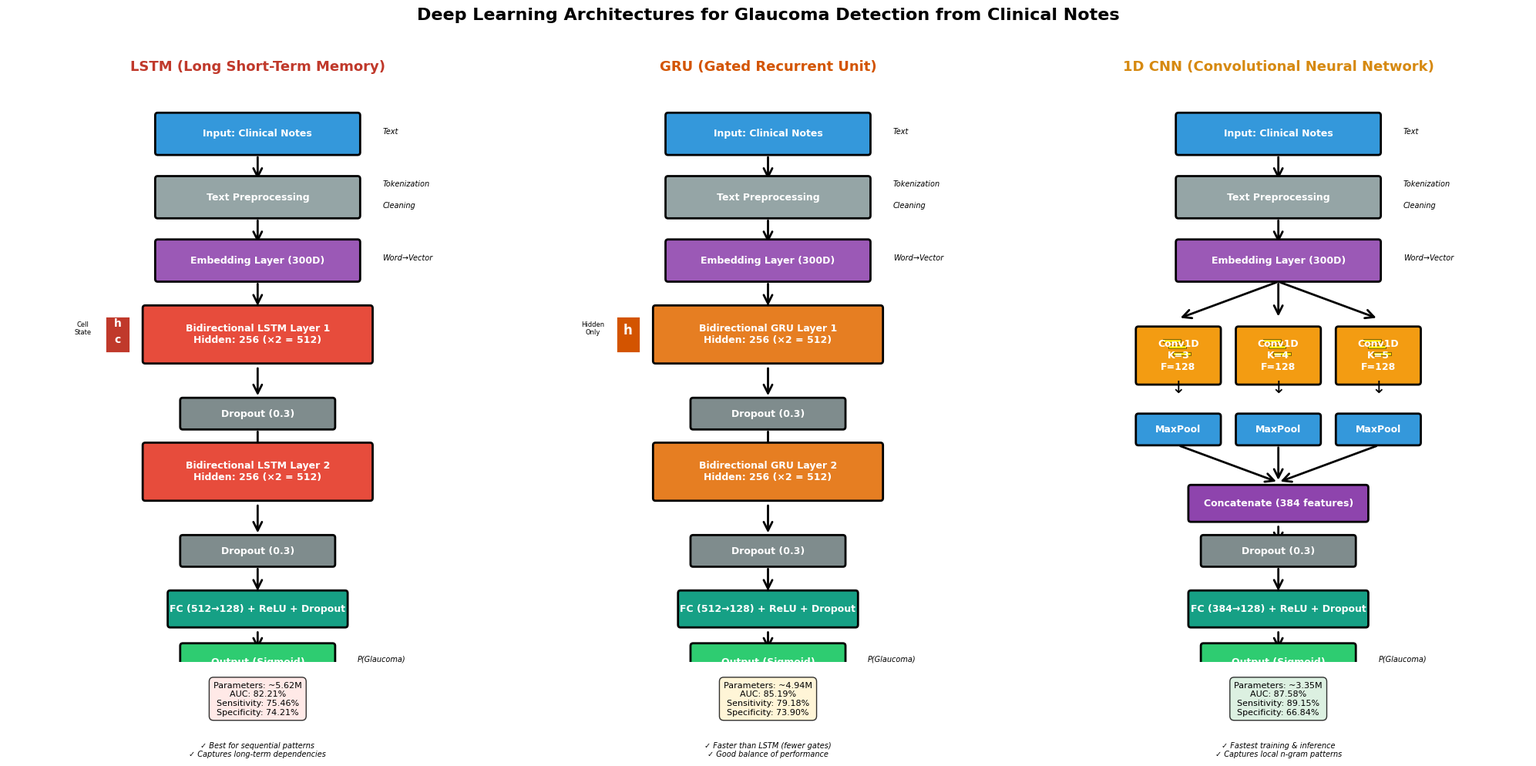
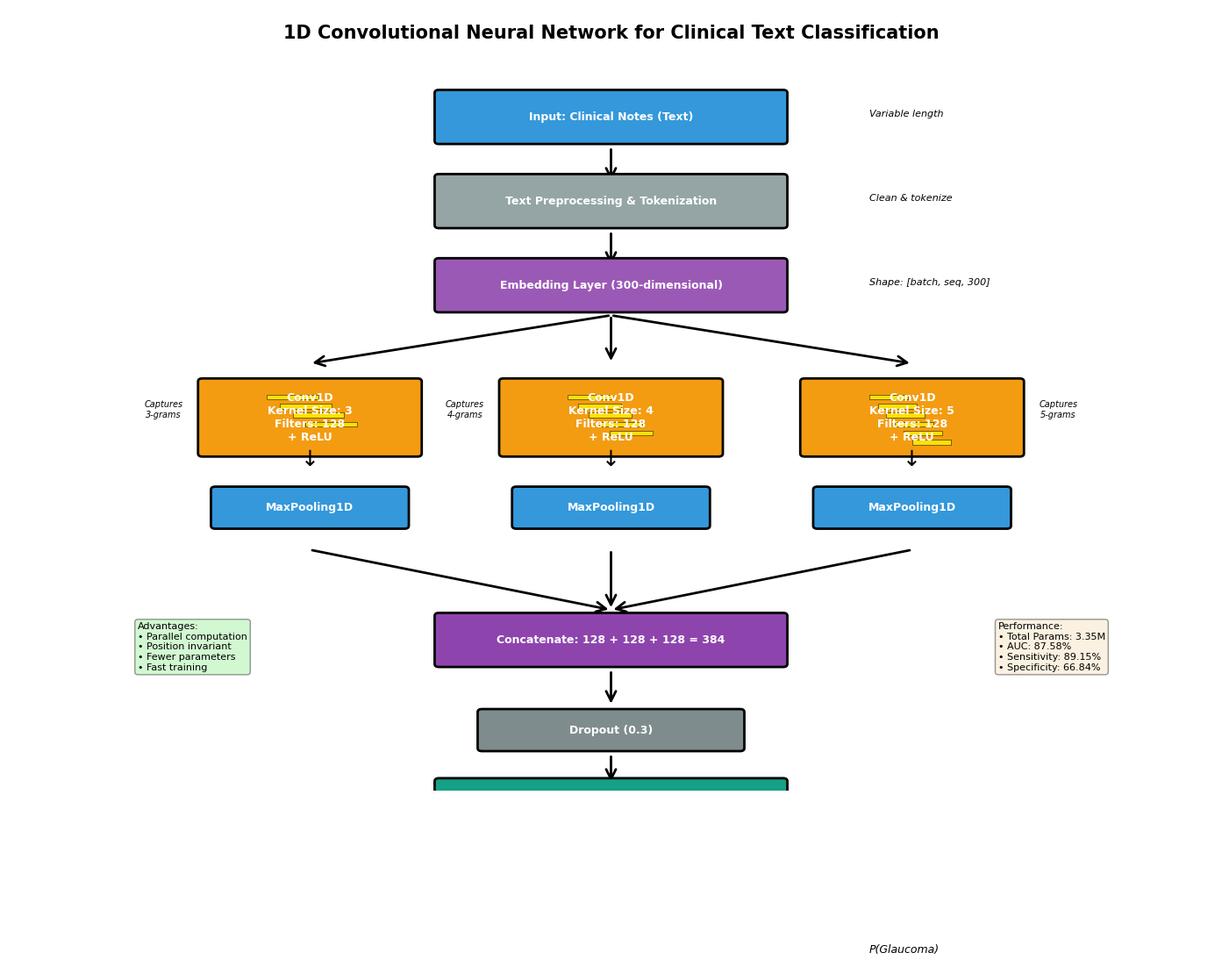

Generate these figures, in order, with matplotlib:
"""
Create improved architecture diagrams for LSTM, GRU, and CNN models
"""

import matplotlib.pyplot as plt
import matplotlib.patches as mpatches
from matplotlib.patches import FancyBboxPatch, FancyArrowPatch, Rectangle
import numpy as np

plt.rcParams['font.family'] = 'DejaVu Sans'
plt.rcParams['font.size'] = 9


def draw_box(ax, x, y, width, height, text, color, text_color='white', edge_width=2):
    """Draw a colored box with text"""
    box = FancyBboxPatch(
        (x - width/2, y - height/2), width, height,
        boxstyle="round,pad=0.05", 
        facecolor=color, 
        edgecolor='black', 
        linewidth=edge_width
    )
    ax.add_patch(box)
    ax.text(x, y, text, ha='center', va='center', 
            fontsize=9, fontweight='bold', color=text_color)


def draw_arrow(ax, x1, y1, x2, y2, style='->', color='black', linewidth=2):
    """Draw an arrow between two points"""
    arrow = FancyArrowPatch(
        (x1, y1), (x2, y2),
        arrowstyle=style,
        color=color,
        linewidth=linewidth,
        mutation_scale=20
    )
    ax.add_patch(arrow)


def create_comparison_figure():
    """Create an improved comparison figure"""
    fig, axes = plt.subplots(1, 3, figsize=(20, 10))
    fig.suptitle('Deep Learning Architectures for Glaucoma Detection from Clinical Notes', 
                 fontsize=16, fontweight='bold', y=0.98)
    
    # LSTM Architecture
    ax = axes[0]
    ax.set_xlim(0, 10)
    ax.set_ylim(0, 12)
    ax.axis('off')
    ax.text(5, 11.2, 'LSTM (Long Short-Term Memory)', ha='center', 
            fontsize=13, fontweight='bold', color='#c0392b')
    
    y = 10
    draw_box(ax, 5, y, 4, 0.7, 'Input: Clinical Notes', '#3498db', 'white')
    ax.text(7.5, y, 'Text', ha='left', fontsize=7, style='italic')
    draw_arrow(ax, 5, y-0.4, 5, y-0.9)
    
    y = 8.8
    draw_box(ax, 5, y, 4, 0.7, 'Text Preprocessing', '#95a5a6', 'white')
    ax.text(7.5, y+0.2, 'Tokenization', ha='left', fontsize=7, style='italic')
    ax.text(7.5, y-0.2, 'Cleaning', ha='left', fontsize=7, style='italic')
    draw_arrow(ax, 5, y-0.4, 5, y-0.9)
    
    y = 7.6
    draw_box(ax, 5, y, 4, 0.7, 'Embedding Layer (300D)', '#9b59b6', 'white')
    ax.text(7.5, y, 'Word→Vector', ha='left', fontsize=7, style='italic')
    draw_arrow(ax, 5, y-0.4, 5, y-0.9)
    
    y = 6.2
    draw_box(ax, 5, y, 4.5, 1.0, 'Bidirectional LSTM Layer 1\nHidden: 256 (×2 = 512)', 
             '#e74c3c', 'white')
    # Draw small LSTM cell
    cell_x, cell_y = 2.2, 6.2
    rect = Rectangle((cell_x-0.25, cell_y-0.35), 0.5, 0.7, 
                     facecolor='#c0392b', edgecolor='white', linewidth=2)
    ax.add_patch(rect)
    ax.text(cell_x, cell_y+0.15, 'h', ha='center', fontsize=10, 
            fontweight='bold', color='white')
    ax.text(cell_x, cell_y-0.15, 'c', ha='center', fontsize=10, 
            fontweight='bold', color='white')
    ax.text(cell_x-0.7, cell_y, 'Cell\nState', ha='center', fontsize=6)
    draw_arrow(ax, 5, y-0.6, 5, y-1.2)
    
    y = 4.7
    draw_box(ax, 5, y, 3, 0.5, 'Dropout (0.3)', '#7f8c8d', 'white')
    draw_arrow(ax, 5, y-0.3, 5, y-0.8)
    
    y = 3.6
    draw_box(ax, 5, y, 4.5, 1.0, 'Bidirectional LSTM Layer 2\nHidden: 256 (×2 = 512)', 
             '#e74c3c', 'white')
    draw_arrow(ax, 5, y-0.6, 5, y-1.2)
    
    y = 2.1
    draw_box(ax, 5, y, 3, 0.5, 'Dropout (0.3)', '#7f8c8d', 'white')
    draw_arrow(ax, 5, y-0.3, 5, y-0.8)
    
    y = 1.0
    draw_box(ax, 5, y, 3.5, 0.6, 'FC (512→128) + ReLU + Dropout', '#16a085', 'white')
    draw_arrow(ax, 5, y-0.4, 5, y-0.8)
    
    y = 0.0
    draw_box(ax, 5, y, 3, 0.6, 'Output (Sigmoid)', '#2ecc71', 'white')
    ax.text(7, y, 'P(Glaucoma)', ha='left', fontsize=7, style='italic')
    
    # Stats box
    stats_text = 'Parameters: ~5.62M\nAUC: 82.21%\nSensitivity: 75.46%\nSpecificity: 74.21%'
    ax.text(5, -1.0, stats_text, ha='center', fontsize=8,
           bbox=dict(boxstyle='round,pad=0.5', facecolor='#ffe4e1', alpha=0.8, edgecolor='black'))
    
    ax.text(5, -1.8, '✓ Best for sequential patterns\n✓ Captures long-term dependencies', 
            ha='center', fontsize=7, style='italic')
    
    # GRU Architecture
    ax = axes[1]
    ax.set_xlim(0, 10)
    ax.set_ylim(0, 12)
    ax.axis('off')
    ax.text(5, 11.2, 'GRU (Gated Recurrent Unit)', ha='center', 
            fontsize=13, fontweight='bold', color='#d35400')
    
    y = 10
    draw_box(ax, 5, y, 4, 0.7, 'Input: Clinical Notes', '#3498db', 'white')
    ax.text(7.5, y, 'Text', ha='left', fontsize=7, style='italic')
    draw_arrow(ax, 5, y-0.4, 5, y-0.9)
    
    y = 8.8
    draw_box(ax, 5, y, 4, 0.7, 'Text Preprocessing', '#95a5a6', 'white')
    ax.text(7.5, y+0.2, 'Tokenization', ha='left', fontsize=7, style='italic')
    ax.text(7.5, y-0.2, 'Cleaning', ha='left', fontsize=7, style='italic')
    draw_arrow(ax, 5, y-0.4, 5, y-0.9)
    
    y = 7.6
    draw_box(ax, 5, y, 4, 0.7, 'Embedding Layer (300D)', '#9b59b6', 'white')
    ax.text(7.5, y, 'Word→Vector', ha='left', fontsize=7, style='italic')
    draw_arrow(ax, 5, y-0.4, 5, y-0.9)
    
    y = 6.2
    draw_box(ax, 5, y, 4.5, 1.0, 'Bidirectional GRU Layer 1\nHidden: 256 (×2 = 512)', 
             '#e67e22', 'white')
    # Draw small GRU cell
    cell_x, cell_y = 2.2, 6.2
    rect = Rectangle((cell_x-0.25, cell_y-0.35), 0.5, 0.7, 
                     facecolor='#d35400', edgecolor='white', linewidth=2)
    ax.add_patch(rect)
    ax.text(cell_x, cell_y, 'h', ha='center', fontsize=12, 
            fontweight='bold', color='white')
    ax.text(cell_x-0.7, cell_y, 'Hidden\nOnly', ha='center', fontsize=6)
    draw_arrow(ax, 5, y-0.6, 5, y-1.2)
    
    y = 4.7
    draw_box(ax, 5, y, 3, 0.5, 'Dropout (0.3)', '#7f8c8d', 'white')
    draw_arrow(ax, 5, y-0.3, 5, y-0.8)
    
    y = 3.6
    draw_box(ax, 5, y, 4.5, 1.0, 'Bidirectional GRU Layer 2\nHidden: 256 (×2 = 512)', 
             '#e67e22', 'white')
    draw_arrow(ax, 5, y-0.6, 5, y-1.2)
    
    y = 2.1
    draw_box(ax, 5, y, 3, 0.5, 'Dropout (0.3)', '#7f8c8d', 'white')
    draw_arrow(ax, 5, y-0.3, 5, y-0.8)
    
    y = 1.0
    draw_box(ax, 5, y, 3.5, 0.6, 'FC (512→128) + ReLU + Dropout', '#16a085', 'white')
    draw_arrow(ax, 5, y-0.4, 5, y-0.8)
    
    y = 0.0
    draw_box(ax, 5, y, 3, 0.6, 'Output (Sigmoid)', '#2ecc71', 'white')
    ax.text(7, y, 'P(Glaucoma)', ha='left', fontsize=7, style='italic')
    
    # Stats box
    stats_text = 'Parameters: ~4.94M\nAUC: 85.19%\nSensitivity: 79.18%\nSpecificity: 73.90%'
    ax.text(5, -1.0, stats_text, ha='center', fontsize=8,
           bbox=dict(boxstyle='round,pad=0.5', facecolor='#fff3cd', alpha=0.8, edgecolor='black'))
    
    ax.text(5, -1.8, '✓ Faster than LSTM (fewer gates)\n✓ Good balance of performance', 
            ha='center', fontsize=7, style='italic')
    
    # CNN Architecture
    ax = axes[2]
    ax.set_xlim(0, 10)
    ax.set_ylim(0, 12)
    ax.axis('off')
    ax.text(5, 11.2, '1D CNN (Convolutional Neural Network)', ha='center', 
            fontsize=13, fontweight='bold', color='#d68910')
    
    y = 10
    draw_box(ax, 5, y, 4, 0.7, 'Input: Clinical Notes', '#3498db', 'white')
    ax.text(7.5, y, 'Text', ha='left', fontsize=7, style='italic')
    draw_arrow(ax, 5, y-0.4, 5, y-0.9)
    
    y = 8.8
    draw_box(ax, 5, y, 4, 0.7, 'Text Preprocessing', '#95a5a6', 'white')
    ax.text(7.5, y+0.2, 'Tokenization', ha='left', fontsize=7, style='italic')
    ax.text(7.5, y-0.2, 'Cleaning', ha='left', fontsize=7, style='italic')
    draw_arrow(ax, 5, y-0.4, 5, y-0.9)
    
    y = 7.6
    draw_box(ax, 5, y, 4, 0.7, 'Embedding Layer (300D)', '#9b59b6', 'white')
    ax.text(7.5, y, 'Word→Vector', ha='left', fontsize=7, style='italic')
    
    # Split into 3 parallel paths
    draw_arrow(ax, 5, y-0.4, 3, y-1.1)
    draw_arrow(ax, 5, y-0.4, 5, y-1.1)
    draw_arrow(ax, 5, y-0.4, 7, y-1.1)
    
    # Parallel convolutions
    y = 5.8
    draw_box(ax, 3, y, 1.6, 1.0, 'Conv1D\nK=3\nF=128', '#f39c12', 'white')
    draw_box(ax, 5, y, 1.6, 1.0, 'Conv1D\nK=4\nF=128', '#f39c12', 'white')
    draw_box(ax, 7, y, 1.6, 1.0, 'Conv1D\nK=5\nF=128', '#f39c12', 'white')
    
    # Visual filters
    for i, x_pos in enumerate([3, 5, 7]):
        for j in range(3):
            rect_y = y + 0.25 - j*0.12
            ax.add_patch(Rectangle((x_pos-0.3+j*0.1, rect_y), 0.35, 0.06, 
                                  facecolor='yellow', edgecolor='black', 
                                  linewidth=0.5, alpha=0.7))
    
    ax.text(3, y-0.7, '↓', ha='center', fontsize=16)
    ax.text(5, y-0.7, '↓', ha='center', fontsize=16)
    ax.text(7, y-0.7, '↓', ha='center', fontsize=16)
    
    y = 4.4
    draw_box(ax, 3, y, 1.6, 0.5, 'MaxPool', '#3498db', 'white')
    draw_box(ax, 5, y, 1.6, 0.5, 'MaxPool', '#3498db', 'white')
    draw_box(ax, 7, y, 1.6, 0.5, 'MaxPool', '#3498db', 'white')
    
    # Converge
    draw_arrow(ax, 3, y-0.3, 5, y-1.0)
    draw_arrow(ax, 5, y-0.3, 5, y-1.0)
    draw_arrow(ax, 7, y-0.3, 5, y-1.0)
    
    y = 3.0
    draw_box(ax, 5, y, 3.5, 0.6, 'Concatenate (384 features)', '#8e44ad', 'white')
    draw_arrow(ax, 5, y-0.4, 5, y-0.8)
    
    y = 2.1
    draw_box(ax, 5, y, 3, 0.5, 'Dropout (0.3)', '#7f8c8d', 'white')
    draw_arrow(ax, 5, y-0.3, 5, y-0.8)
    
    y = 1.0
    draw_box(ax, 5, y, 3.5, 0.6, 'FC (384→128) + ReLU + Dropout', '#16a085', 'white')
    draw_arrow(ax, 5, y-0.4, 5, y-0.8)
    
    y = 0.0
    draw_box(ax, 5, y, 3, 0.6, 'Output (Sigmoid)', '#2ecc71', 'white')
    ax.text(7, y, 'P(Glaucoma)', ha='left', fontsize=7, style='italic')
    
    # Stats box
    stats_text = 'Parameters: ~3.35M\nAUC: 87.58%\nSensitivity: 89.15%\nSpecificity: 66.84%'
    ax.text(5, -1.0, stats_text, ha='center', fontsize=8,
           bbox=dict(boxstyle='round,pad=0.5', facecolor='#d4edda', alpha=0.8, edgecolor='black'))
    
    ax.text(5, -1.8, '✓ Fastest training & inference\n✓ Captures local n-gram patterns', 
            ha='center', fontsize=7, style='italic')
    
    plt.tight_layout()
    plt.savefig('architecture_comparison_improved.png', dpi=300, bbox_inches='tight', facecolor='white')
    print("✓ Saved: architecture_comparison_improved.png")
    plt.close()


def create_detailed_cnn():
    """Create detailed CNN architecture"""
    fig, ax = plt.subplots(figsize=(14, 11))
    ax.set_xlim(0, 14)
    ax.set_ylim(0, 13)
    ax.axis('off')
    
    ax.text(7, 12.5, '1D Convolutional Neural Network for Clinical Text Classification', 
            ha='center', fontsize=15, fontweight='bold')
    
    y = 11.2
    draw_box(ax, 7, y, 4, 0.8, 'Input: Clinical Notes (Text)', '#3498db', 'white')
    ax.text(10, y, 'Variable length', ha='left', fontsize=8, style='italic')
    draw_arrow(ax, 7, y-0.5, 7, y-1.1)
    
    y = 9.8
    draw_box(ax, 7, y, 4, 0.8, 'Text Preprocessing & Tokenization', '#95a5a6', 'white')
    ax.text(10, y, 'Clean & tokenize', ha='left', fontsize=8, style='italic')
    draw_arrow(ax, 7, y-0.5, 7, y-1.1)
    
    y = 8.4
    draw_box(ax, 7, y, 4, 0.8, 'Embedding Layer (300-dimensional)', '#9b59b6', 'white')
    ax.text(10, y, 'Shape: [batch, seq, 300]', ha='left', fontsize=8, style='italic')
    
    # Split to parallel convolutions
    draw_arrow(ax, 7, y-0.5, 3.5, y-1.3)
    draw_arrow(ax, 7, y-0.5, 7, y-1.3)
    draw_arrow(ax, 7, y-0.5, 10.5, y-1.3)
    
    # Three parallel convolution branches
    y = 6.2
    
    # Branch 1
    draw_box(ax, 3.5, y, 2.5, 1.2, 'Conv1D\nKernel Size: 3\nFilters: 128\n+ ReLU', 
             '#f39c12', 'white')
    for j in range(4):
        rect_y = y + 0.3 - j*0.15
        ax.add_patch(Rectangle((3.5-0.5+j*0.15, rect_y), 0.6, 0.08, 
                              facecolor='yellow', edgecolor='black', linewidth=0.5, alpha=0.7))
    ax.text(1.8, y, 'Captures\n3-grams', ha='center', fontsize=7, style='italic')
    ax.text(3.5, y-0.8, '↓', ha='center', fontsize=18)
    draw_box(ax, 3.5, y-1.5, 2.2, 0.6, 'MaxPooling1D', '#3498db', 'white')
    
    # Branch 2
    draw_box(ax, 7, y, 2.5, 1.2, 'Conv1D\nKernel Size: 4\nFilters: 128\n+ ReLU', 
             '#f39c12', 'white')
    for j in range(5):
        rect_y = y + 0.3 - j*0.15
        ax.add_patch(Rectangle((7-0.5+j*0.12, rect_y), 0.5, 0.08, 
                              facecolor='yellow', edgecolor='black', linewidth=0.5, alpha=0.7))
    ax.text(5.3, y, 'Captures\n4-grams', ha='center', fontsize=7, style='italic')
    ax.text(7, y-0.8, '↓', ha='center', fontsize=18)
    draw_box(ax, 7, y-1.5, 2.2, 0.6, 'MaxPooling1D', '#3498db', 'white')
    
    # Branch 3
    draw_box(ax, 10.5, y, 2.5, 1.2, 'Conv1D\nKernel Size: 5\nFilters: 128\n+ ReLU', 
             '#f39c12', 'white')
    for j in range(6):
        rect_y = y + 0.3 - j*0.15
        ax.add_patch(Rectangle((10.5-0.5+j*0.1, rect_y), 0.45, 0.08, 
                              facecolor='yellow', edgecolor='black', linewidth=0.5, alpha=0.7))
    ax.text(12.2, y, 'Captures\n5-grams', ha='center', fontsize=7, style='italic')
    ax.text(10.5, y-0.8, '↓', ha='center', fontsize=18)
    draw_box(ax, 10.5, y-1.5, 2.2, 0.6, 'MaxPooling1D', '#3498db', 'white')
    
    # Merge branches
    draw_arrow(ax, 3.5, 4.0, 7, 3.0)
    draw_arrow(ax, 7, 4.0, 7, 3.0)
    draw_arrow(ax, 10.5, 4.0, 7, 3.0)
    
    y = 2.5
    draw_box(ax, 7, y, 4, 0.8, 'Concatenate: 128 + 128 + 128 = 384', '#8e44ad', 'white')
    draw_arrow(ax, 7, y-0.5, 7, y-1.1)
    
    y = 1.0
    draw_box(ax, 7, y, 3, 0.6, 'Dropout (0.3)', '#7f8c8d', 'white')
    draw_arrow(ax, 7, y-0.4, 7, y-0.9)
    
    y = -0.2
    draw_box(ax, 7, y, 4, 0.7, 'Fully Connected (384 → 128) + ReLU', '#16a085', 'white')
    draw_arrow(ax, 7, y-0.5, 7, y-1.0)
    
    y = -1.5
    draw_box(ax, 7, y, 3, 0.6, 'Dropout (0.3)', '#7f8c8d', 'white')
    draw_arrow(ax, 7, y-0.4, 7, y-0.9)
    
    y = -2.7
    draw_box(ax, 7, y, 4, 0.7, 'Fully Connected (128 → 1) + Sigmoid', '#2ecc71', 'white')
    ax.text(10, y, 'P(Glaucoma)', ha='left', fontsize=9, style='italic')
    
    # Info boxes
    info1 = ('Advantages:\n'
             '• Parallel computation\n'
             '• Position invariant\n'
             '• Fewer parameters\n'
             '• Fast training')
    ax.text(1.5, 2, info1, fontsize=8, 
            bbox=dict(boxstyle='round', facecolor='lightgreen', alpha=0.4, edgecolor='black'))
    
    info2 = ('Performance:\n'
             '• Total Params: 3.35M\n'
             '• AUC: 87.58%\n'
             '• Sensitivity: 89.15%\n'
             '• Specificity: 66.84%')
    ax.text(11.5, 2, info2, fontsize=8, 
            bbox=dict(boxstyle='round', facecolor='wheat', alpha=0.4, edgecolor='black'))
    
    plt.tight_layout()
    plt.savefig('architecture_cnn_detailed.png', dpi=300, bbox_inches='tight', facecolor='white')
    print("✓ Saved: architecture_cnn_detailed.png")
    plt.close()


def main():
    print("="*70)
    print("CREATING IMPROVED ARCHITECTURE FIGURES")
    print("="*70)
    
    print("\n[1/2] Creating improved comparison figure...")
    create_comparison_figure()
    
    print("\n[2/2] Creating detailed CNN architecture...")
    create_detailed_cnn()
    
    print("\n" + "="*70)
    print("✓ Improved architecture figures created!")
    print("="*70)
    print("\nGenerated files:")
    print("  - architecture_comparison_improved.png")
    print("  - architecture_cnn_detailed.png")


if __name__ == "__main__":
    main()
